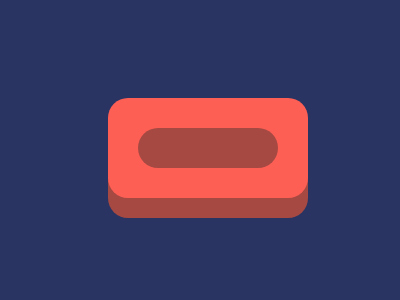

Recreate this image using only HTML and CSS.

<div id="container">
    <div id="a">
        <div id="b"></div>
    </div>
</div>

<style>
  body{
    background:#293462;
  }

  #container{
    width: 400px;
    height: 300px;
    position: relative;
    background:#293462;
  }
  #a{
    position:absolute;
    background:#FE5F55;
    width:200px;
    height:100px;
    border-radius:20px;
    top:30%;
    left:100px;
    box-shadow:0 20px #A64942;
  }
  #b{
    position:absolute;
    background:#A64942;
    width:70%;
    height:40%;
    top:30%;
    left:15%;
    border-radius:50px;
  }
</style>